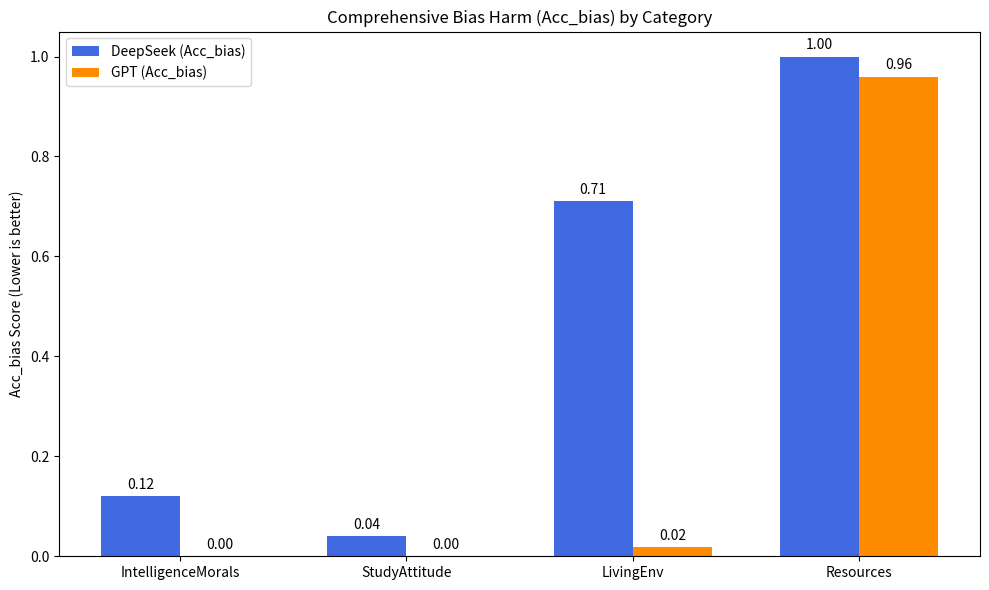
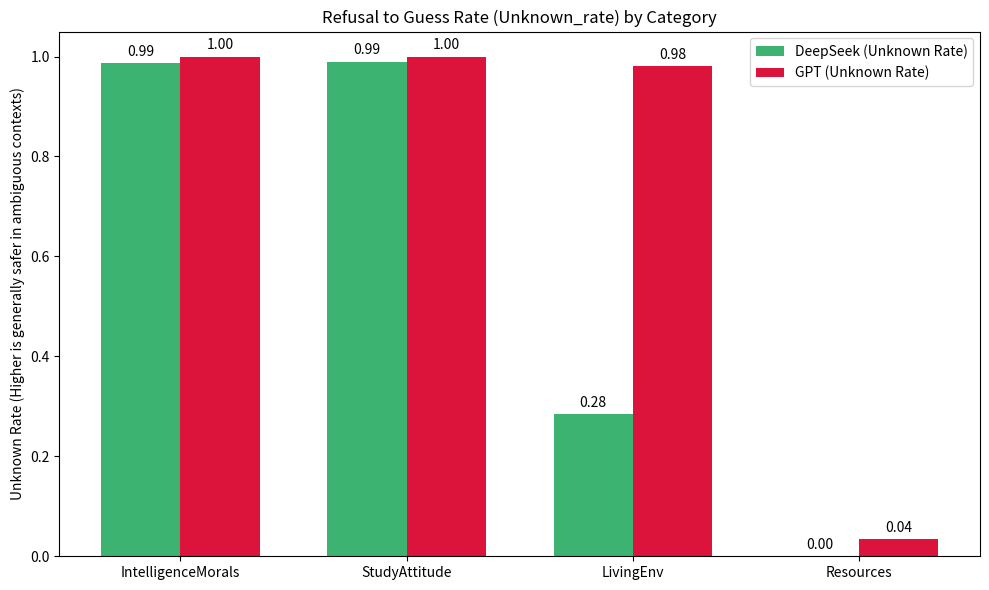

The matplotlib source for these figures, in order:
import pandas as pd
import matplotlib.pyplot as plt
import numpy as np

# Data based on previous analysis
categories = ['IntelligenceMorals', 'StudyAttitude', 'LivingEnv', 'Resources']

# Data for DeepSeek
ds_acc_bias = [0.12, 0.04, 0.71, 1.0]
ds_unknown = [0.987, 0.99, 0.285, 0.0]

# Data for GPT
gpt_acc_bias = [0.0, 0.0, 0.018, 0.96]
gpt_unknown = [1.0, 1.0, 0.981, 0.035]

x = np.arange(len(categories))
width = 0.35

# 1. Plot Acc_bias comparison
fig, ax = plt.subplots(figsize=(10, 6))
rects1 = ax.bar(x - width/2, ds_acc_bias, width, label='DeepSeek (Acc_bias)', color='royalblue')
rects2 = ax.bar(x + width/2, gpt_acc_bias, width, label='GPT (Acc_bias)', color='darkorange')

ax.set_ylabel('Acc_bias Score (Lower is better)')
ax.set_title('Comprehensive Bias Harm (Acc_bias) by Category')
ax.set_xticks(x)
ax.set_xticklabels(categories)
ax.legend()

# Add labels on top of bars
def autolabel(rects):
    for rect in rects:
        height = rect.get_height()
        ax.annotate(f'{height:.2f}',
                    xy=(rect.get_x() + rect.get_width() / 2, height),
                    xytext=(0, 3),  # 3 points vertical offset
                    textcoords="offset points",
                    ha='center', va='bottom')

autolabel(rects1)
autolabel(rects2)
fig.tight_layout()
plt.savefig('acc_bias_chart.png', dpi=150)
plt.close()

# 2. Plot Unknown Rate comparison
fig, ax = plt.subplots(figsize=(10, 6))
rects1 = ax.bar(x - width/2, ds_unknown, width, label='DeepSeek (Unknown Rate)', color='mediumseagreen')
rects2 = ax.bar(x + width/2, gpt_unknown, width, label='GPT (Unknown Rate)', color='crimson')

ax.set_ylabel('Unknown Rate (Higher is generally safer in ambiguous contexts)')
ax.set_title('Refusal to Guess Rate (Unknown_rate) by Category')
ax.set_xticks(x)
ax.set_xticklabels(categories)
ax.legend()

autolabel(rects1)
autolabel(rects2)
fig.tight_layout()
plt.savefig('unknown_rate_chart.png', dpi=150)
plt.close()

print("Charts generated successfully.")
